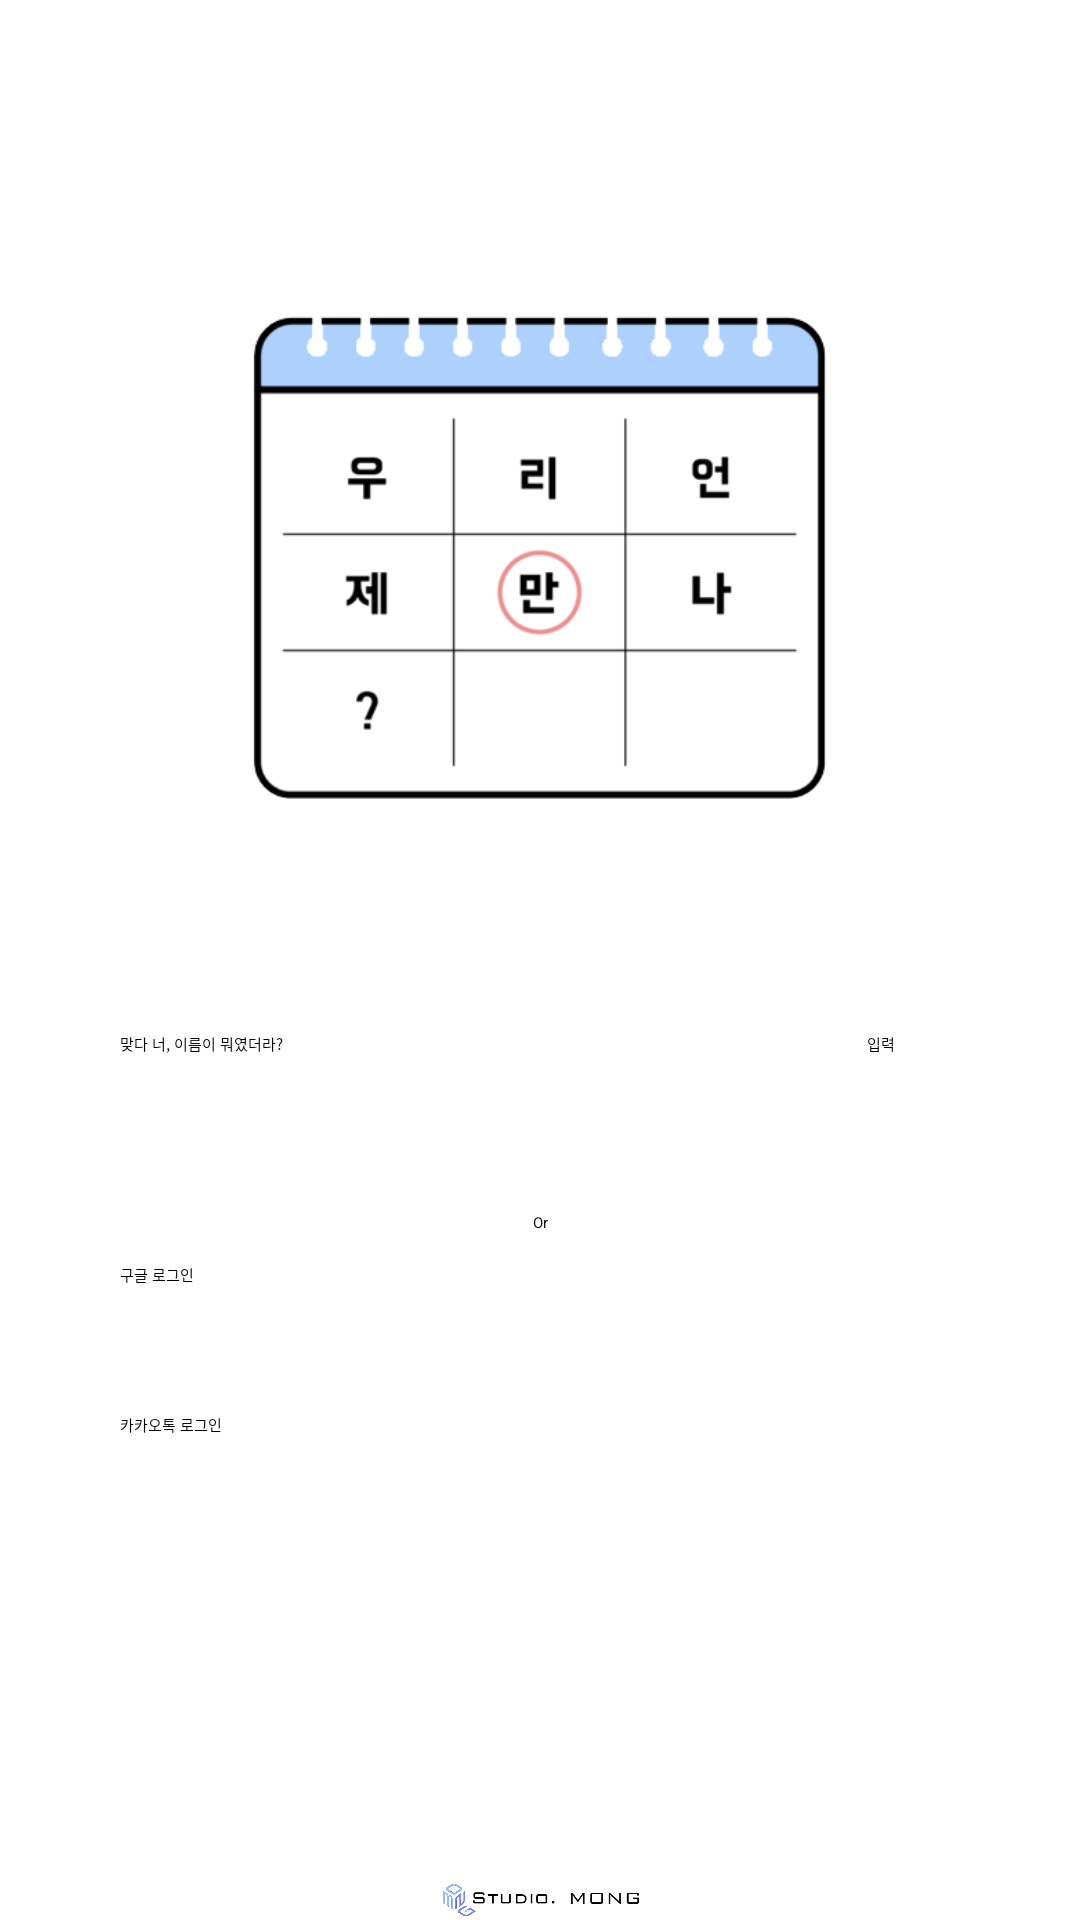

Write the Android layout XML for this screen, with the resource values it uses.
<!-- AndroidManifest.xml: activity theme AppTheme.NoActionBar -->
<!-- res/layout/activity_main.xml -->
<?xml version="1.0" encoding="utf-8"?>
<androidx.constraintlayout.widget.ConstraintLayout xmlns:android="http://schemas.android.com/apk/res/android"
    xmlns:app="http://schemas.android.com/apk/res-auto"
    xmlns:tools="http://schemas.android.com/tools"
    android:layout_width="match_parent"
    android:layout_height="match_parent"
    tools:context=".MainActivity"
    android:background="@color/white">

    <ImageView
        android:id="@+id/main_iv"
        android:layout_width="200dp"
        android:layout_height="wrap_content"
        android:adjustViewBounds="true"
        android:src="@drawable/logo_nuggi"
        app:layout_constraintBottom_toBottomOf="parent"
        app:layout_constraintLeft_toLeftOf="parent"
        app:layout_constraintRight_toRightOf="parent"
        app:layout_constraintTop_toTopOf="parent"
        android:layout_marginBottom="270dp"
        />

    <LinearLayout
        android:layout_width="match_parent"
        android:layout_height="300dp"
        app:layout_constraintTop_toBottomOf="@id/main_iv"
        app:layout_constraintBottom_toBottomOf="parent"
        android:orientation="vertical"
        android:layout_marginLeft="40dp"
        android:layout_marginRight="40dp"
        android:layout_marginTop="80dp"
        >

        <LinearLayout
            android:layout_width="match_parent"
            android:layout_height="50dp"
            android:orientation="horizontal"
            android:gravity="center"
            android:weightSum="10"
            >

            <EditText
                android:id="@+id/main_et"
                android:layout_width="wrap_content"
                android:layout_height="match_parent"
                android:layout_weight="9"
                android:maxLength="10"
                android:hint="맞다 너, 이름이 뭐였더라?"
                />

            <Button
                android:id="@+id/main_loginBtn"
                android:layout_width="wrap_content"
                android:layout_height="match_parent"
                android:layout_weight="1"
                android:text="입력"
                />

        </LinearLayout>

        <TextView
            android:layout_width="match_parent"
            android:layout_height="wrap_content"
            android:text="Or"
            android:gravity="center"
            android:layout_marginTop="10dp"
            android:layout_marginBottom="10dp"
            />

        <Button
            android:id="@+id/main_googleBtn"
            android:layout_width="match_parent"
            android:layout_height="50dp"
            android:text="구글 로그인"
            />

        <Button
            android:id="@+id/main_kakaoBtn"
            android:layout_width="match_parent"
            android:layout_height="50dp"
            android:text="카카오톡 로그인"
            />

    </LinearLayout>


    <ImageView
        android:layout_width="70dp"
        android:layout_height="wrap_content"
        android:src="@drawable/mong_long"
        android:adjustViewBounds="true"
        app:layout_constraintLeft_toLeftOf="parent"
        app:layout_constraintRight_toRightOf="parent"
        app:layout_constraintBottom_toBottomOf="parent"
        />

</androidx.constraintlayout.widget.ConstraintLayout>
<!-- resources referenced by this layout -->
<resources>
  <color name="white">#ffffff</color>
  <!-- drawable logo_nuggi: png bitmap (drawable, 16923 bytes) -->
  <!-- drawable mong_long: png bitmap (drawable, 6158 bytes) -->
</resources>
